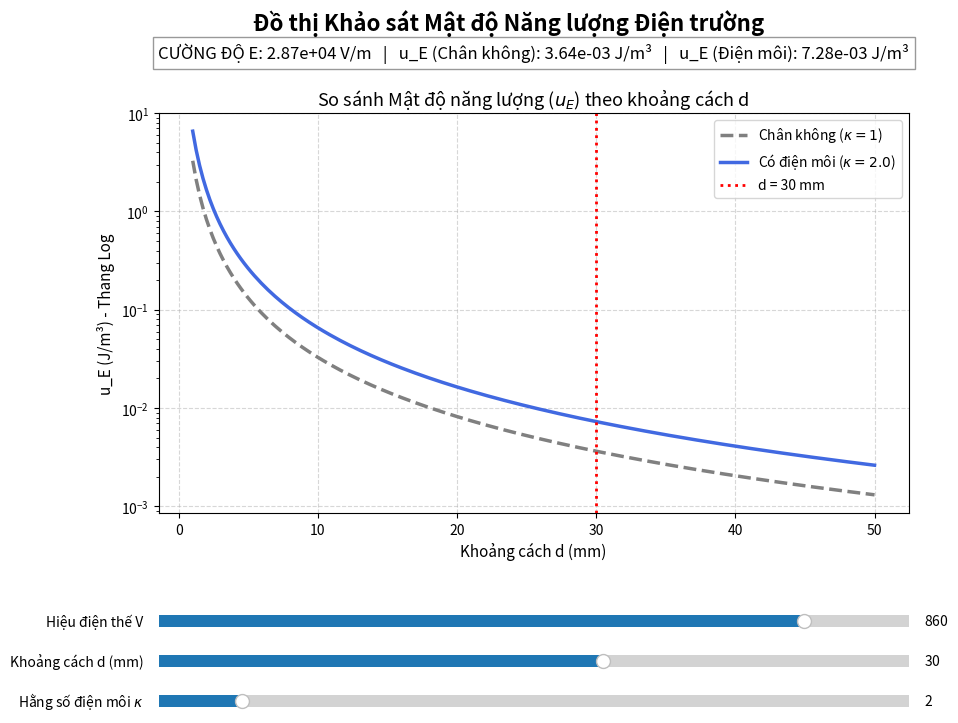

Generate this figure with matplotlib:
import numpy as np
import matplotlib.pyplot as plt
from matplotlib.widgets import Slider

# ==========================================
# 1. HẰNG SỐ VÀ GIÁ TRỊ KHỞI TẠO
# ==========================================
EPS_0 = 8.854e-12
V_INIT = 860        # V (Lấy theo thông số trên ảnh của bạn)
D_INIT = 30         # mm 
K_INIT = 2.0        # kappa

# ==========================================
# 2. THIẾT LẬP GIAO DIỆN CHÍNH
# ==========================================
# Chỉnh lại kích thước cửa sổ gọn gàng hơn
fig = plt.figure(figsize=(10, 8))
fig.canvas.manager.set_window_title('Khảo sát Năng lượng Tụ điện')
fig.suptitle('Đồ thị Khảo sát Mật độ Năng lượng Điện trường', fontsize=16, fontweight='bold')

# Vùng chứa đồ thị 2D (Được mở rộng ra giữa màn hình)
ax2d = fig.add_axes([0.15, 0.35, 0.75, 0.5])

# Chỗ trống hiển thị Text (Chỉ số)
text_ax = fig.add_axes([0.15, 0.9, 0.75, 0.05])
text_ax.axis('off')
info_text = text_ax.text(0.5, 0.5, '', transform=text_ax.transAxes, 
                         ha='center', va='center', fontsize=12, 
                         bbox=dict(facecolor='white', alpha=0.8, edgecolor='gray'))

# ==========================================
# 3. HÀM VẼ ĐỒ THỊ 2D
# ==========================================
d_range = np.linspace(1, 50, 200)

def draw_2d_plot(ax, V, d_mm, k):
    ax.clear()
    
    # Tính toán
    E_arr = V / (d_range / 1000.0)
    uE_0 = 0.5 * 1.0 * EPS_0 * (E_arr**2)
    uE_k = 0.5 * k * EPS_0 * (E_arr**2)
    
    # Vẽ 2 đường cong
    ax.plot(d_range, uE_0, color='gray', linestyle='--', linewidth=2.5, label='Chân không ($\kappa=1$)')
    ax.plot(d_range, uE_k, color='royalblue', linewidth=2.5, label=f'Có điện môi ($\kappa={k:.1f}$)')
    
    # Vẽ thanh dọc (Vertical line) báo vị trí d hiện tại
    ax.axvline(d_mm, color='red', linestyle=':', linewidth=2, label=f'd = {d_mm} mm')
    
    ax.set_yscale('log')
    ax.set_title('So sánh Mật độ năng lượng ($u_E$) theo khoảng cách d', fontsize=13)
    ax.set_xlabel('Khoảng cách d (mm)', fontsize=11)
    ax.set_ylabel('u_E (J/m³) - Thang Log', fontsize=11)
    ax.legend(loc='upper right', fontsize=10)
    ax.grid(True, linestyle='--', alpha=0.5)

# ==========================================
# 4. KHAI BÁO CÁC THANH TRƯỢT (SLIDERS)
# ==========================================
# Kéo dài các thanh trượt cho cân đối với đồ thị mới
ax_v = fig.add_axes([0.15, 0.2, 0.75, 0.03])
ax_d = fig.add_axes([0.15, 0.15, 0.75, 0.03])
ax_k = fig.add_axes([0.15, 0.1, 0.75, 0.03])

slider_v = Slider(ax_v, 'Hiệu điện thế V', 0, 1000, valinit=V_INIT, valstep=10)
slider_d = Slider(ax_d, 'Khoảng cách d (mm)', 1, 50, valinit=D_INIT, valstep=1)
slider_k = Slider(ax_k, 'Hằng số điện môi $\kappa$', 1.0, 10.0, valinit=K_INIT, valstep=0.1)

# ==========================================
# 5. HÀM CẬP NHẬT KHI KÉO THANH TRƯỢT
# ==========================================
def update(val):
    V_val = slider_v.val
    d_val = slider_d.val
    k_val = slider_k.val
    
    d_m = d_val / 1000.0
    E = V_val / d_m if d_m > 0 else 0
    uE_0 = 0.5 * 1.0 * EPS_0 * (E**2)
    uE_k = 0.5 * k_val * EPS_0 * (E**2)
    
    # Cập nhật Text
    text_str = (f"CƯỜNG ĐỘ E: {E:.2e} V/m   |   "
                f"u_E (Chân không): {uE_0:.2e} J/m³   |   "
                f"u_E (Điện môi): {uE_k:.2e} J/m³")
    info_text.set_text(text_str)
    
    # Chỉ gọi hàm cập nhật đồ thị 2D
    draw_2d_plot(ax2d, V_val, d_val, k_val)
    
    fig.canvas.draw_idle()

# Gắn sự kiện
slider_v.on_changed(update)
slider_d.on_changed(update)
slider_k.on_changed(update)

# Chạy lần đầu
update(None)

plt.show()
